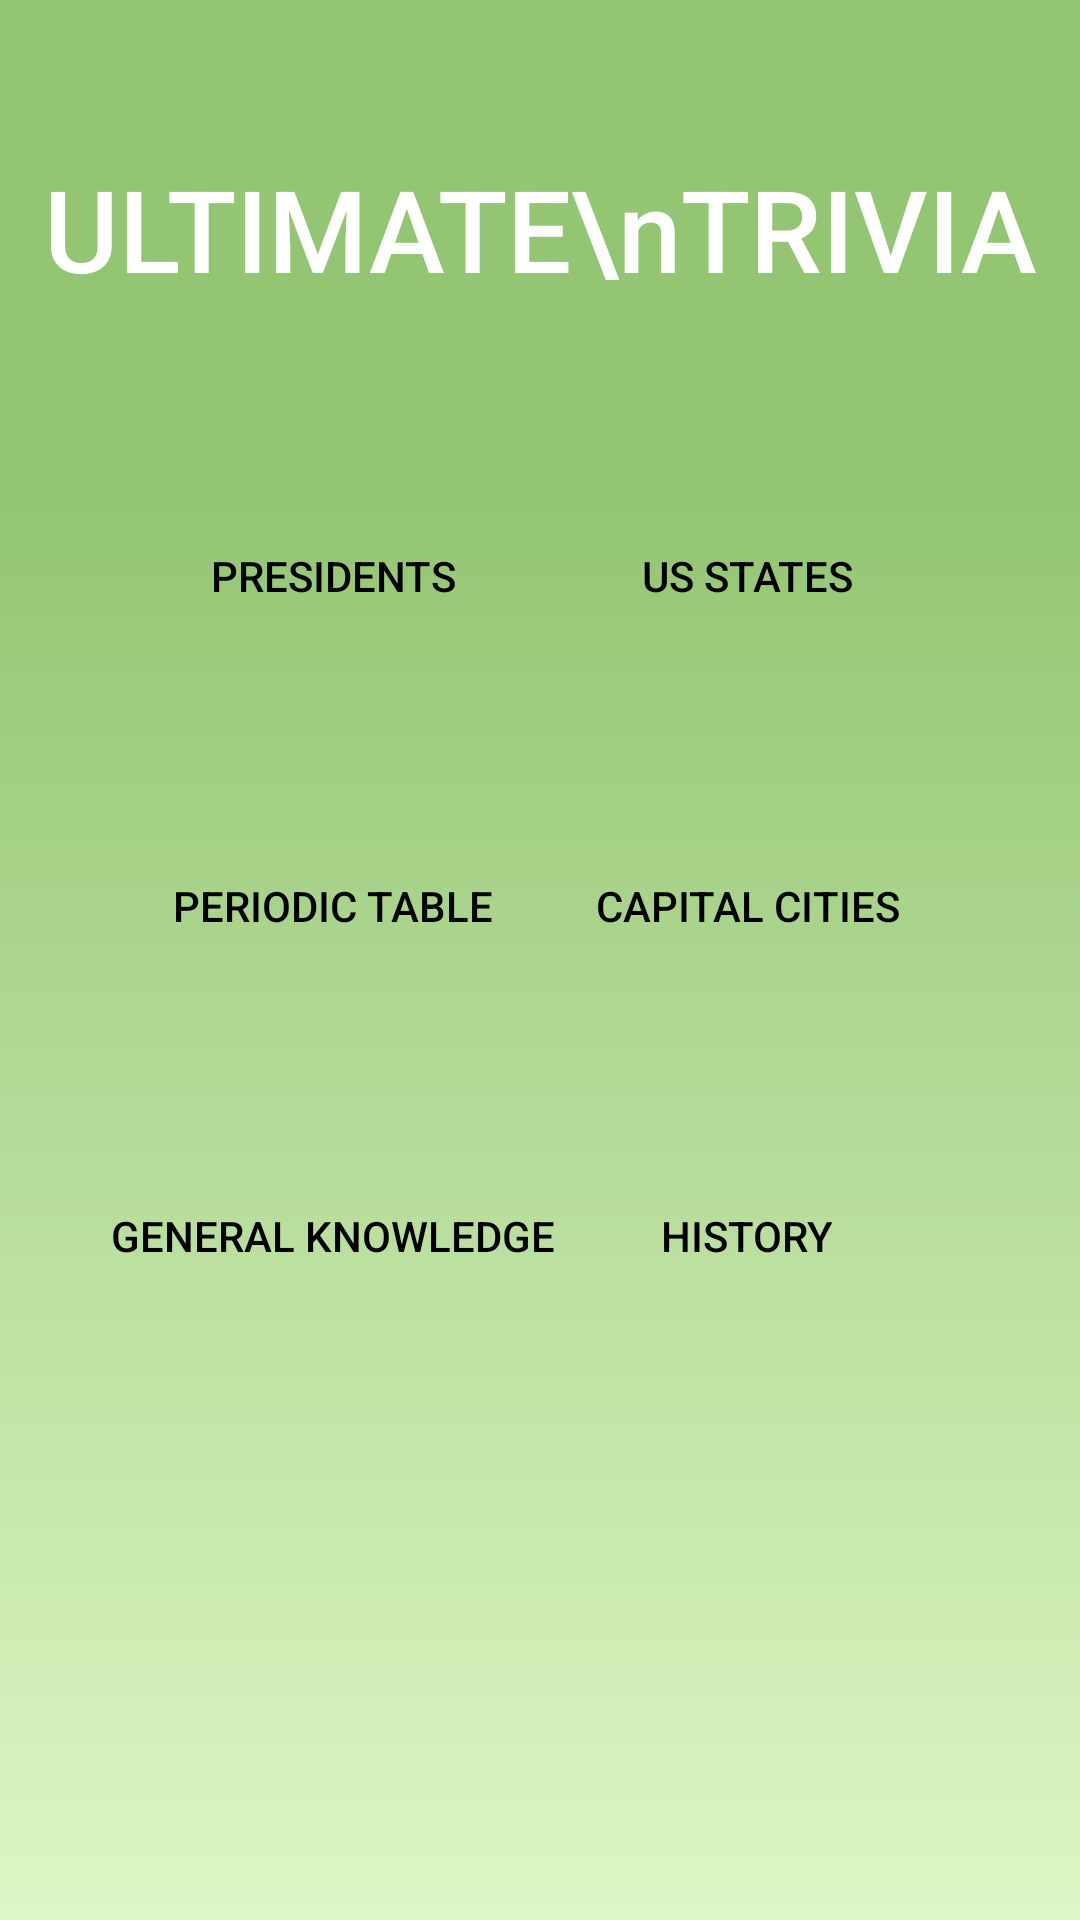

Android layout source for this screen:
<!-- AndroidManifest.xml: application theme Theme.UltimateTrivia -->
<!-- res/layout/activity_main.xml -->
<?xml version="1.0" encoding="utf-8"?>
<androidx.constraintlayout.widget.ConstraintLayout xmlns:android="http://schemas.android.com/apk/res/android"
    xmlns:app="http://schemas.android.com/apk/res-auto"
    xmlns:tools="http://schemas.android.com/tools"
    android:layout_width="match_parent"
    android:layout_height="match_parent"
    tools:context=".MainActivity"
    android:background="@drawable/backgroundcolour"
    >

    <Button
        android:id="@+id/btPeriodicTable"
        android:layout_width="150dp"
        android:layout_height="80dp"
        android:layout_marginStart="36dp"
        android:layout_marginTop="30dp"
        android:background="@drawable/roundstyle"
        android:backgroundTint="@color/white"
        android:text="Periodic Table"
        android:textColor="@color/black"
        app:layout_constraintStart_toStartOf="parent"
        app:layout_constraintTop_toBottomOf="@+id/btPresidents" />

    <Button
        android:id="@+id/btGeneralKnowledge"
        android:layout_width="150dp"
        android:layout_height="80dp"
        android:layout_marginStart="36dp"
        android:layout_marginTop="30dp"
        android:background="@drawable/roundstyle"
        android:backgroundTint="@color/white"
        android:text="General Knowledge"
        android:textColor="@color/black"
        app:layout_constraintStart_toStartOf="parent"
        app:layout_constraintTop_toBottomOf="@+id/btPeriodicTable" />

    <Button
        android:id="@+id/btCapitalCities"
        android:layout_width="150dp"
        android:layout_height="80dp"
        android:layout_marginEnd="36dp"
        android:layout_marginTop="30dp"
        android:background="@drawable/roundstyle"
        android:backgroundTint="@color/white"
        android:text="Capital Cities"
        android:textColor="@color/black"
        app:layout_constraintEnd_toEndOf="parent"
        app:layout_constraintTop_toBottomOf="@+id/btUSStates" />

    <Button
        android:id="@+id/btHistory"
        android:layout_width="150dp"
        android:layout_height="80dp"
        android:layout_marginEnd="36dp"
        android:layout_marginTop="30dp"
        android:background="@drawable/roundstyle"
        android:backgroundTint="@color/white"
        android:text="History"
        android:textColor="@color/black"
        app:layout_constraintEnd_toEndOf="parent"
        app:layout_constraintTop_toBottomOf="@+id/btCapitalCities" />

    <Button
        android:id="@+id/btPresidents"
        android:layout_width="150dp"
        android:layout_height="80dp"
        android:layout_marginStart="36dp"
        android:layout_marginTop="152dp"
        android:backgroundTint="@color/white"
        android:background="@drawable/roundstyle"
        android:text="Presidents"
        android:textColor="@color/black"
        app:layout_constraintStart_toStartOf="parent"
        app:layout_constraintTop_toTopOf="parent" />

    <Button
        android:id="@+id/btUSStates"
        android:layout_width="150dp"
        android:layout_height="80dp"
        android:layout_marginTop="152dp"
        android:layout_marginEnd="36dp"
        android:backgroundTint="@color/white"
        android:background="@drawable/roundstyle"
        android:text="US States"
        android:textColor="@color/black"

        app:layout_constraintEnd_toEndOf="parent"
        app:layout_constraintTop_toTopOf="parent" />

    <TextView
        android:id="@+id/textView"
        android:layout_width="wrap_content"
        android:layout_height="wrap_content"
        android:fontFamily="sans-serif-medium"
        android:outlineProvider="background"
        android:text="ULTIMATE\nTRIVIA"
        android:textAlignment="center"
        android:textColor="@color/white"
        android:textSize="38sp"
        app:layout_constraintBottom_toTopOf="@+id/btUSStates"
        app:layout_constraintEnd_toEndOf="parent"
        app:layout_constraintStart_toStartOf="parent"
        app:layout_constraintTop_toTopOf="parent" />
</androidx.constraintlayout.widget.ConstraintLayout>
<!-- resources referenced by this layout -->
<resources>
  <color name="black">#FF000000</color>
  <color name="white">#FFFFFFFF</color>
  <!-- drawable backgroundcolour: png bitmap (drawable, 65359 bytes) -->
  <style name="Theme.UltimateTrivia" parent="Theme.AppCompat.DayNight.NoActionBar">
          
          <item name="colorPrimary">#93c572</item>
          <item name="colorPrimaryVariant">#93c572</item>
          <item name="colorOnPrimary">@color/white</item>
          
          <item name="colorSecondary">@color/white</item>
          <item name="colorSecondaryVariant">@color/white</item>
          <item name="colorOnSecondary">@color/black</item>
          
          <item name="android:statusBarColor" tools:targetApi="l">?attr/colorOnSecondary</item>
          
      </style>
</resources>
